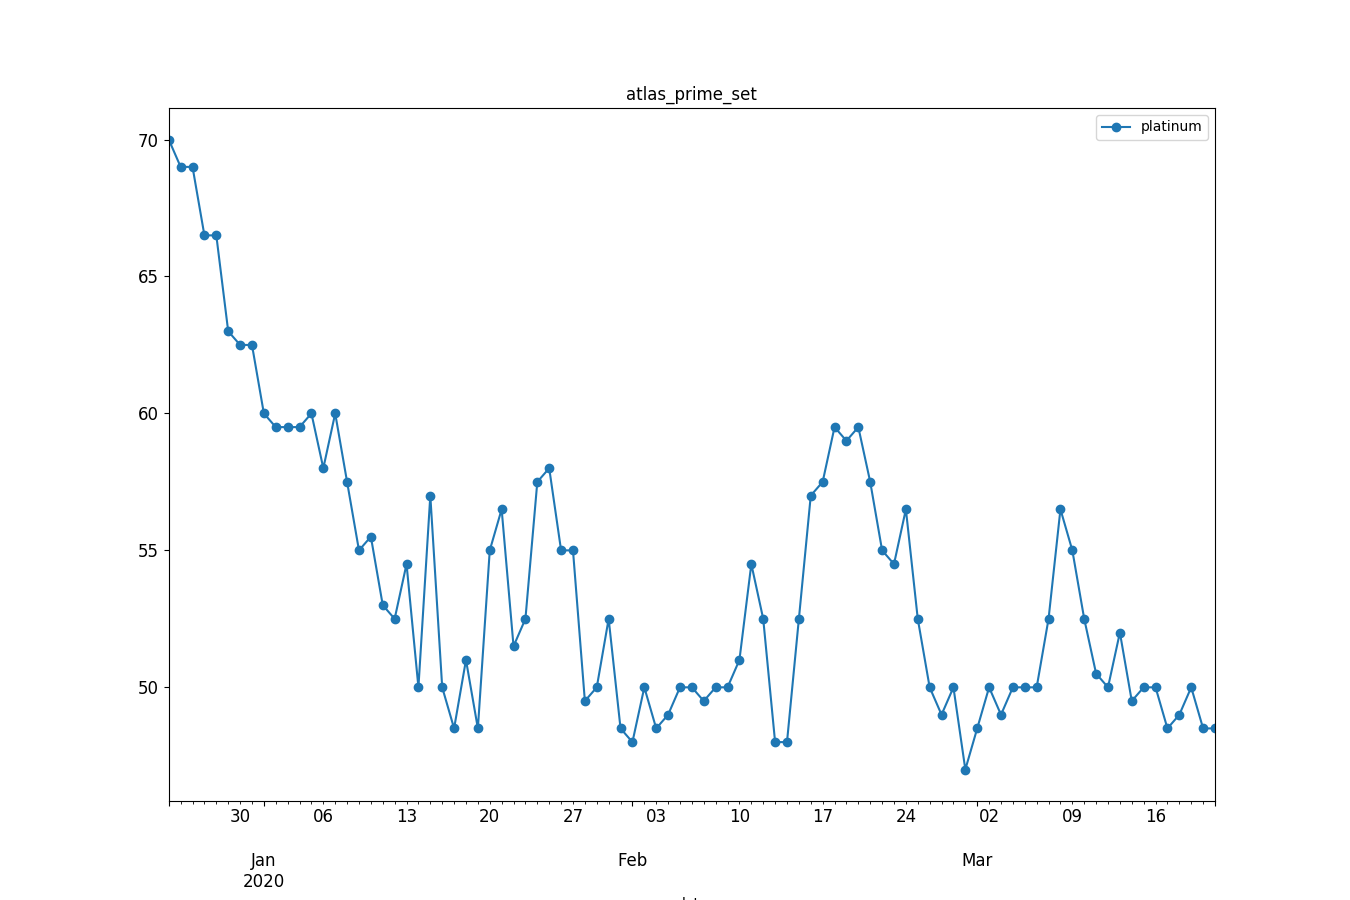

Data behind this chart, as committed beside it:
, datetime, avg_price
0, 2019-12-24, 70.0
1, 2019-12-25, 69.0
2, 2019-12-26, 69.0
3, 2019-12-27, 66.5
4, 2019-12-28, 66.5
5, 2019-12-29, 63.0
6, 2019-12-30, 62.5
7, 2019-12-31, 62.5
8, 2020-01-01, 60.0
9, 2020-01-02, 59.5
10, 2020-01-03, 59.5
11, 2020-01-04, 59.5
12, 2020-01-05, 60.0
13, 2020-01-06, 58.0
14, 2020-01-07, 60.0
15, 2020-01-08, 57.5
16, 2020-01-09, 55.0
17, 2020-01-10, 55.5
18, 2020-01-11, 53.0
19, 2020-01-12, 52.5
20, 2020-01-13, 54.5
21, 2020-01-14, 50.0
22, 2020-01-15, 57.0
23, 2020-01-16, 50.0
24, 2020-01-17, 48.5
25, 2020-01-18, 51.0
26, 2020-01-19, 48.5
27, 2020-01-20, 55.0
28, 2020-01-21, 56.5
29, 2020-01-22, 51.5
30, 2020-01-23, 52.5
31, 2020-01-24, 57.5
32, 2020-01-25, 58.0
33, 2020-01-26, 55.0
34, 2020-01-27, 55.0
35, 2020-01-28, 49.5
36, 2020-01-29, 50.0
37, 2020-01-30, 52.5
38, 2020-01-31, 48.5
39, 2020-02-01, 48.0
40, 2020-02-02, 50.0
41, 2020-02-03, 48.5
42, 2020-02-04, 49.0
43, 2020-02-05, 50.0
44, 2020-02-06, 50.0
45, 2020-02-07, 49.5
46, 2020-02-08, 50.0
47, 2020-02-09, 50.0
48, 2020-02-10, 51.0
49, 2020-02-11, 54.5
50, 2020-02-12, 52.5
51, 2020-02-13, 48.0
52, 2020-02-14, 48.0
53, 2020-02-15, 52.5
54, 2020-02-16, 57.0
55, 2020-02-17, 57.5
56, 2020-02-18, 59.5
57, 2020-02-19, 59.0
58, 2020-02-20, 59.5
59, 2020-02-21, 57.5
... 29 more rows
